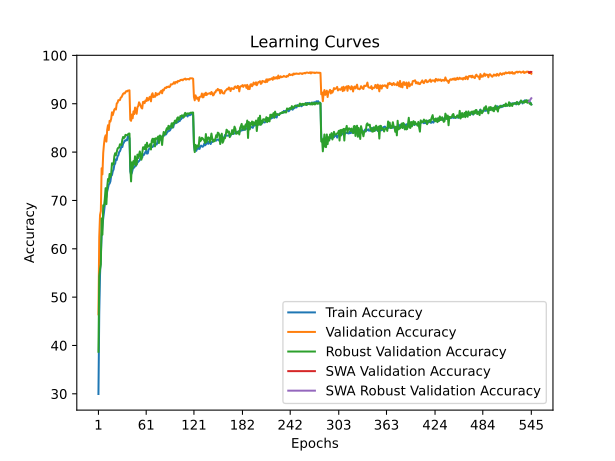

Values plotted in this chart, from the file beside it:
time; train_accuracy; train_loss; valid_accuracy; valid_loss; valid_accuracy_robust; valid_accuracy_swa; valid_accuracy_robust_swa
52,3008; 29,9620; 1,9921; 46,4400; 1,8094; 38,7034; 46,4400; 38,7034
104,2250; 46,5440; 1,6842; 62,4000; 1,4134; 54,3448; 62,4000; 54,3448
156,0398; 54,6940; 1,5231; 66,9900; 1,2810; 55,7655; 66,9900; 55,7655
208,0325; 59,0260; 1,4287; 67,8100; 1,2913; 56,7655; 67,8100; 56,7655
258,8684; 62,5920; 1,3561; 76,6600; 1,0729; 66,2828; 76,6600; 66,2828
309,7767; 64,7060; 1,3109; 75,3900; 1,1452; 62,9103; 75,3900; 62,9103
361,2804; 66,3000; 1,2765; 79,8400; 1,0241; 69,0000; 79,8400; 69,0000
412,6064; 67,5760; 1,2450; 81,7200; 0,9758; 68,7655; 81,7200; 68,7655
465,2857; 69,1240; 1,2110; 82,9700; 0,9392; 70,3172; 82,9700; 70,3172
516,2421; 70,2480; 1,1896; 83,4700; 0,9427; 72,5379; 83,4700; 72,5379
568,3575; 70,7520; 1,1737; 82,1700; 0,9944; 69,2345; 82,1700; 69,2345
619,8745; 71,8520; 1,1522; 84,6100; 0,9178; 72,7931; 84,6100; 72,7931
671,5311; 72,6200; 1,1301; 85,5600; 0,8870; 74,4276; 85,5600; 74,4276
723,8196; 73,3060; 1,1174; 84,5700; 0,9037; 73,9448; 84,5700; 73,9448
777,1231; 73,4820; 1,1101; 86,4700; 0,8611; 75,4759; 86,4700; 75,4759
828,3867; 73,9260; 1,0986; 86,3100; 0,8623; 74,8483; 86,3100; 74,8483
880,1263; 75,0700; 1,0718; 86,9100; 0,8417; 75,5517; 86,9100; 75,5517
932,0375; 75,2440; 1,0685; 88,2300; 0,8088; 77,6897; 88,2300; 77,6897
983,3039; 76,0280; 1,0536; 87,6600; 0,8217; 77,4000; 87,6600; 77,4000
1035,0408; 76,3940; 1,0415; 88,2300; 0,8077; 77,5655; 88,2300; 77,5655
1086,8033; 77,3740; 1,0232; 88,8100; 0,8025; 79,1655; 88,8100; 79,1655
1138,1548; 77,6060; 1,0174; 89,0000; 0,7866; 79,7655; 89,0000; 79,7655
1189,3018; 78,5160; 0,9995; 88,8000; 0,8032; 79,3517; 88,8000; 79,3517
1241,7760; 78,3660; 0,9944; 90,0800; 0,7782; 80,0000; 90,0800; 80,0000
1293,0452; 79,1280; 0,9826; 90,2000; 0,7660; 80,6966; 90,2000; 80,6966
1344,5059; 79,3340; 0,9743; 90,7500; 0,7569; 80,9103; 90,7500; 80,9103
1396,3947; 80,0060; 0,9665; 90,7100; 0,7566; 80,9172; 90,7100; 80,9172
1447,3202; 80,1720; 0,9595; 90,7700; 0,7450; 81,6138; 90,7700; 81,6138
1498,5675; 80,6260; 0,9468; 91,2800; 0,7342; 81,5793; 91,2800; 81,5793
1549,6854; 81,3640; 0,9326; 91,3600; 0,7326; 81,4828; 91,3600; 81,4828
1601,1858; 81,0400; 0,9382; 91,7200; 0,7186; 82,5793; 91,7200; 82,5793
1652,7751; 81,7320; 0,9238; 92,0600; 0,7230; 83,1379; 92,0600; 83,1379
1705,9583; 81,9820; 0,9142; 92,1900; 0,7177; 82,9034; 92,1900; 82,9034
1757,0363; 82,3920; 0,9056; 92,1300; 0,7066; 83,0897; 92,1300; 83,0897
1809,1528; 82,3300; 0,9085; 92,4200; 0,7055; 83,5724; 92,4200; 83,5724
1860,1547; 82,5760; 0,9031; 92,6200; 0,7079; 83,5034; 92,6200; 83,5034
1912,3654; 82,4460; 0,9044; 92,5500; 0,6969; 83,4828; 92,5500; 83,4828
1965,2361; 83,3020; 0,8876; 92,7300; 0,6967; 83,6690; 92,7300; 83,6690
2017,9368; 83,1720; 0,8903; 92,7300; 0,6975; 83,8276; 92,7300; 83,8276
2071,9201; 82,8820; 0,8940; 92,7800; 0,7001; 83,8414; 92,7800; 83,8414
2124,4950; 76,0040; 1,0505; 86,6900; 0,8446; 77,0621; 86,6900; 77,0621
2176,6220; 75,3760; 1,0657; 86,4700; 0,8566; 73,9379; 86,4700; 73,9379
2228,8669; 75,7140; 1,0594; 87,7800; 0,8433; 77,8828; 87,7800; 77,8828
2280,7473; 76,4060; 1,0438; 87,0000; 0,8281; 76,6690; 87,0000; 76,6690
2331,6802; 76,8140; 1,0357; 88,4200; 0,7880; 78,1517; 88,4200; 78,1517
2383,9213; 76,7960; 1,0320; 87,8600; 0,8268; 77,5379; 87,8600; 77,5379
2437,2053; 77,1660; 1,0266; 89,2200; 0,7668; 79,1310; 89,2200; 79,1310
2489,7441; 77,1560; 1,0258; 88,5300; 0,7948; 77,2552; 88,5300; 77,2552
2541,7420; 77,4440; 1,0145; 87,9200; 0,8011; 77,5034; 87,9200; 77,5034
2594,5786; 77,8180; 1,0085; 89,2900; 0,7819; 79,4828; 89,2900; 79,4828
2646,6113; 78,0020; 1,0034; 89,5200; 0,7641; 78,7724; 89,5200; 78,7724
2697,8601; 78,1980; 0,9988; 90,3000; 0,7522; 79,5103; 90,3000; 79,5103
2749,4398; 78,3440; 0,9977; 90,0000; 0,7596; 80,1379; 90,0000; 80,1379
2801,3242; 78,9200; 0,9848; 89,6200; 0,7760; 79,1241; 89,6200; 79,1241
2852,4056; 78,7760; 0,9864; 89,1700; 0,7755; 78,4345; 89,1700; 78,4345
2904,5978; 78,8560; 0,9858; 89,0200; 0,7856; 79,6414; 89,0200; 79,6414
2956,0776; 79,5480; 0,9734; 90,3800; 0,7503; 80,9862; 90,3800; 80,9862
3007,6824; 79,4000; 0,9768; 90,4100; 0,7497; 81,0069; 90,4100; 81,0069
3058,9847; 79,6680; 0,9685; 90,1200; 0,7541; 80,6207; 90,1200; 80,6207
3110,4698; 80,0020; 0,9643; 90,6700; 0,7402; 81,5103; 90,6700; 81,5103
... 485 more rows
